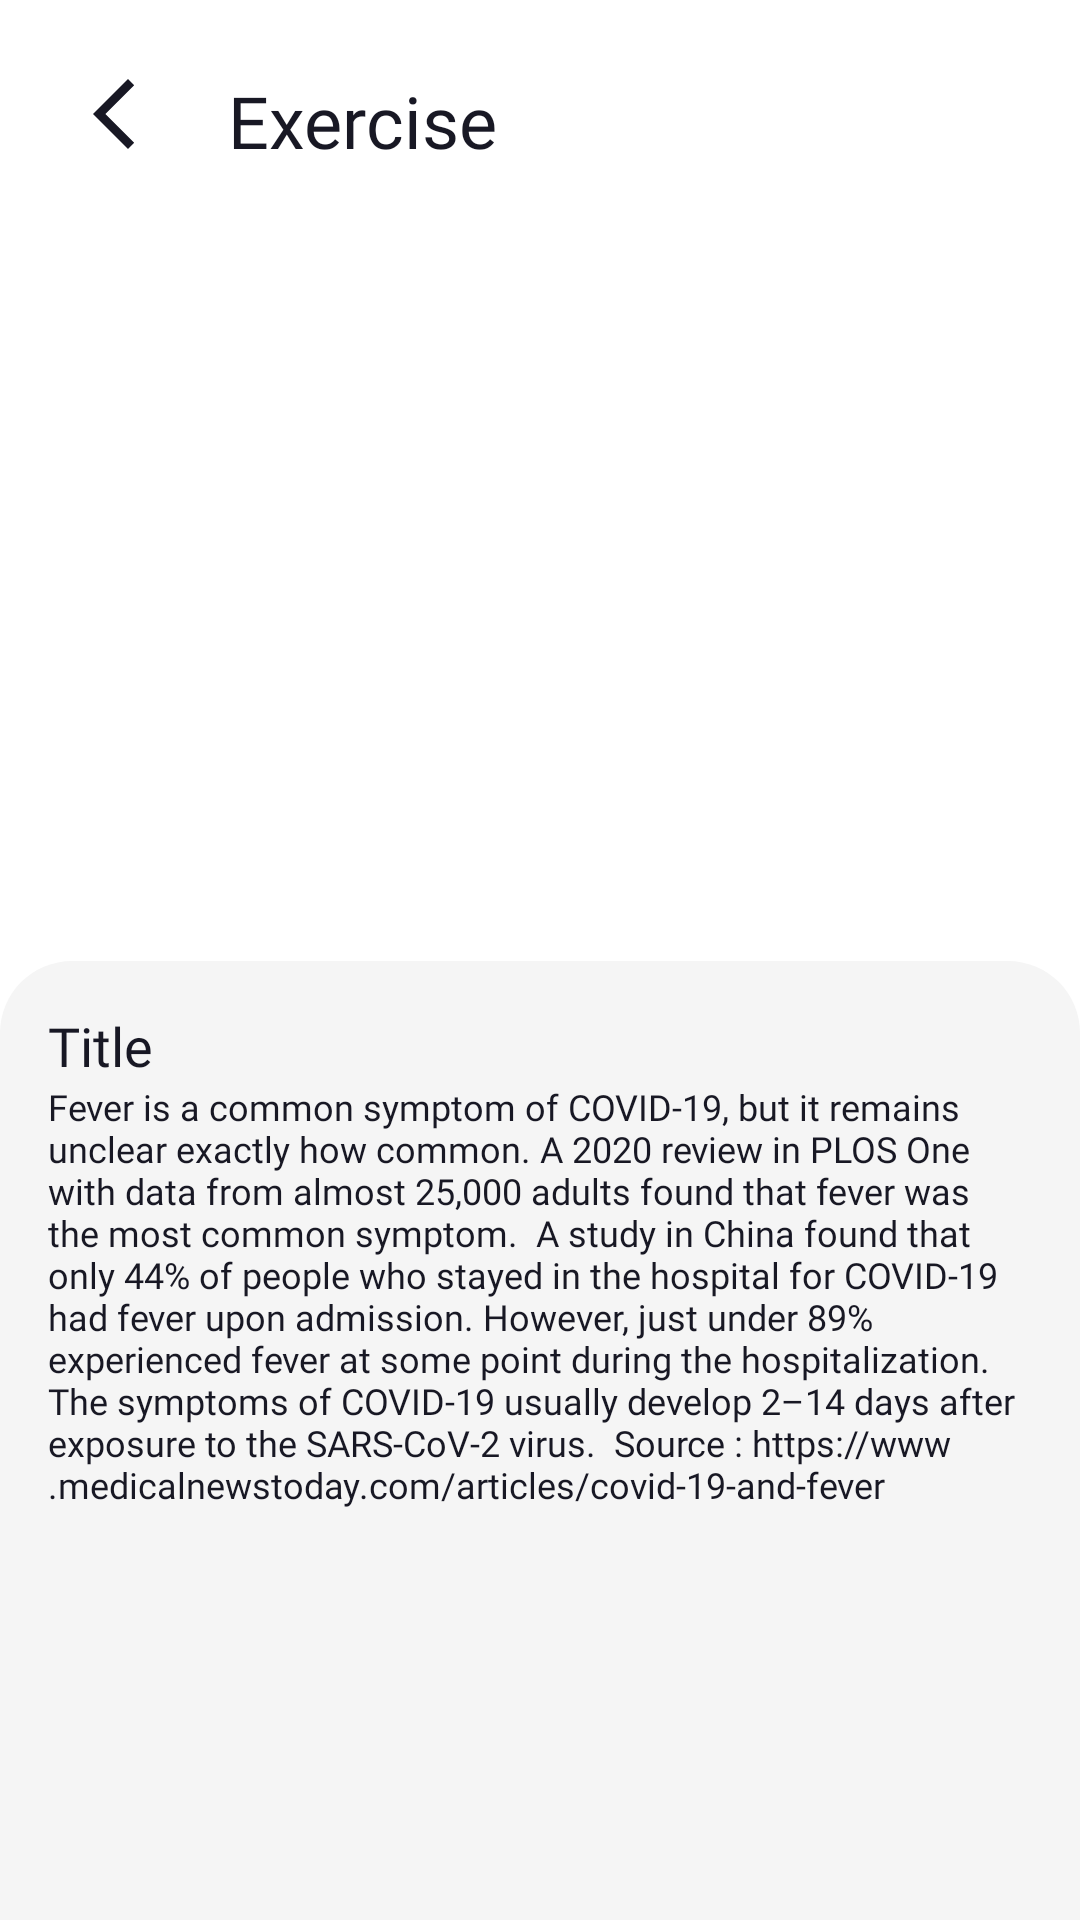

Android layout source for this screen:
<!-- AndroidManifest.xml: application theme Theme.CovidApp -->
<!-- res/layout/activity_detail_list_info.xml -->
<?xml version="1.0" encoding="utf-8"?>
<LinearLayout xmlns:android="http://schemas.android.com/apk/res/android"
    xmlns:app="http://schemas.android.com/apk/res-auto"
    xmlns:tools="http://schemas.android.com/tools"
    android:layout_width="match_parent"
    android:layout_height="match_parent"
    android:orientation="vertical"
    tools:context=".info.DetailListInfoActivity">

    <LinearLayout
        android:layout_width="match_parent"
        android:layout_height="wrap_content"
        android:orientation="horizontal">

    <ImageButton
        android:layout_width="28dp"
        android:layout_height="28dp"
        android:id="@+id/back"
        app:layout_constraintStart_toStartOf="parent"
        app:layout_constraintTop_toTopOf="parent"
        android:layout_marginTop="24dp"
        android:layout_marginStart="24dp"
        android:background="@drawable/ic_baseline_arrow_back_ios_new_24"/>

    <TextView
        android:id="@+id/title"
        android:layout_width="wrap_content"
        android:layout_height="wrap_content"
        android:text="Exercise"
        android:textColor="@color/colorPrimary"
        android:fontFamily="@font/montserrat_bold"
        android:textSize="24sp"
        android:padding="24dp"
        />

    </LinearLayout>

    <ImageView
        android:id="@+id/image"
        android:layout_width="match_parent"
        android:layout_height="240dp"
        android:paddingHorizontal="24dp"
        app:layout_constraintStart_toStartOf="parent"
        app:layout_constraintEnd_toEndOf="parent"
        app:layout_constraintTop_toBottomOf="@+id/title"
        android:src="@drawable/covid_test"/>

    <LinearLayout
        android:layout_width="match_parent"
        android:layout_height="match_parent"
        android:background="@drawable/bg_detail_info"
        android:orientation="vertical"
        >

        <ScrollView
            android:layout_width="match_parent"
            android:layout_height="wrap_content">

            <LinearLayout
                android:layout_width="match_parent"
                android:layout_height="match_parent"
                android:orientation="vertical"
                android:padding="16dp">

                <TextView
                    android:id="@+id/title_detail"
                    android:layout_width="wrap_content"
                    android:layout_height="wrap_content"
                    android:fontFamily="@font/montserrat_semibold"
                    android:text="Title"
                    android:textColor="@color/colorPrimary"
                    android:textSize="18sp" />

                <TextView
                    android:id="@+id/text_detail"
                    android:layout_width="wrap_content"
                    android:layout_height="wrap_content"
                    android:fontFamily="@font/montserrat_regular"
                    android:text="Fever is a common symptom of COVID-19, but it remains unclear exactly how common. A 2020 review in PLOS One with data from almost 25,000 adults found that fever was the most common symptom.

A study in China found that only 44% of people who stayed in the hospital for COVID-19 had fever upon admission. However, just under 89% experienced fever at some point during the hospitalization.

The symptoms of COVID-19 usually develop 2–14 days after exposure to the SARS-CoV-2 virus.

Source : https://www.medicalnewstoday.com/articles/covid-19-and-fever
"
                    android:textColor="@color/colorPrimary"
                    android:textSize="12sp" />
            </LinearLayout>
        </ScrollView>

    </LinearLayout>

</LinearLayout>
<!-- resources referenced by this layout -->
<resources>
  <color name="colorPrimary">@color/black_primary</color>
  <!-- drawable bg_detail_info (drawable) -->
  <?xml version="1.0" encoding="utf-8"?>
  <shape xmlns:android="http://schemas.android.com/apk/res/android">
      <corners
          android:topLeftRadius="24dp"
          android:topRightRadius="24dp"/>
      <solid
          android:color="@color/bgColorSecondary"/>
  </shape>
  <!-- drawable ic_baseline_arrow_back_ios_new_24 (drawable) -->
  <vector android:height="24dp" android:tint="#181824"
      android:viewportHeight="24" android:viewportWidth="24"
      android:width="24dp" xmlns:android="http://schemas.android.com/apk/res/android">
      <path android:fillColor="@android:color/white" android:pathData="M17.77,3.77l-1.77,-1.77l-10,10l10,10l1.77,-1.77l-8.23,-8.23z"/>
  </vector>
  <style name="Theme.CovidApp" parent="Theme.MaterialComponents.DayNight.NoActionBar">
          
          <item name="colorPrimary">@color/black_primary</item>
          <item name="colorPrimaryVariant">@color/black</item>
          <item name="colorOnPrimary">@color/white</item>
          
          <item name="colorSecondary">@color/black_secondary</item>
  
          <item name="colorSecondaryVariant">@color/teal_700</item>
          <item name="colorOnSecondary">@color/black</item>
          
          <item name="android:statusBarColor" tools:targetApi="l">?attr/colorPrimaryVariant</item>
  
          
          <item name="android:textColorHint">#9C9FA8</item>
      </style>
  <color name="black_primary">#181824</color>
  <color name="bgColorSecondary">@color/white_secondary</color>
  <color name="black">#FF000000</color>
  <color name="white">#FFFFFFFF</color>
  <color name="black_secondary">#2D3047</color>
  <color name="teal_700">#FF018786</color>
  <color name="white_secondary">#F5F5F5</color>
</resources>
